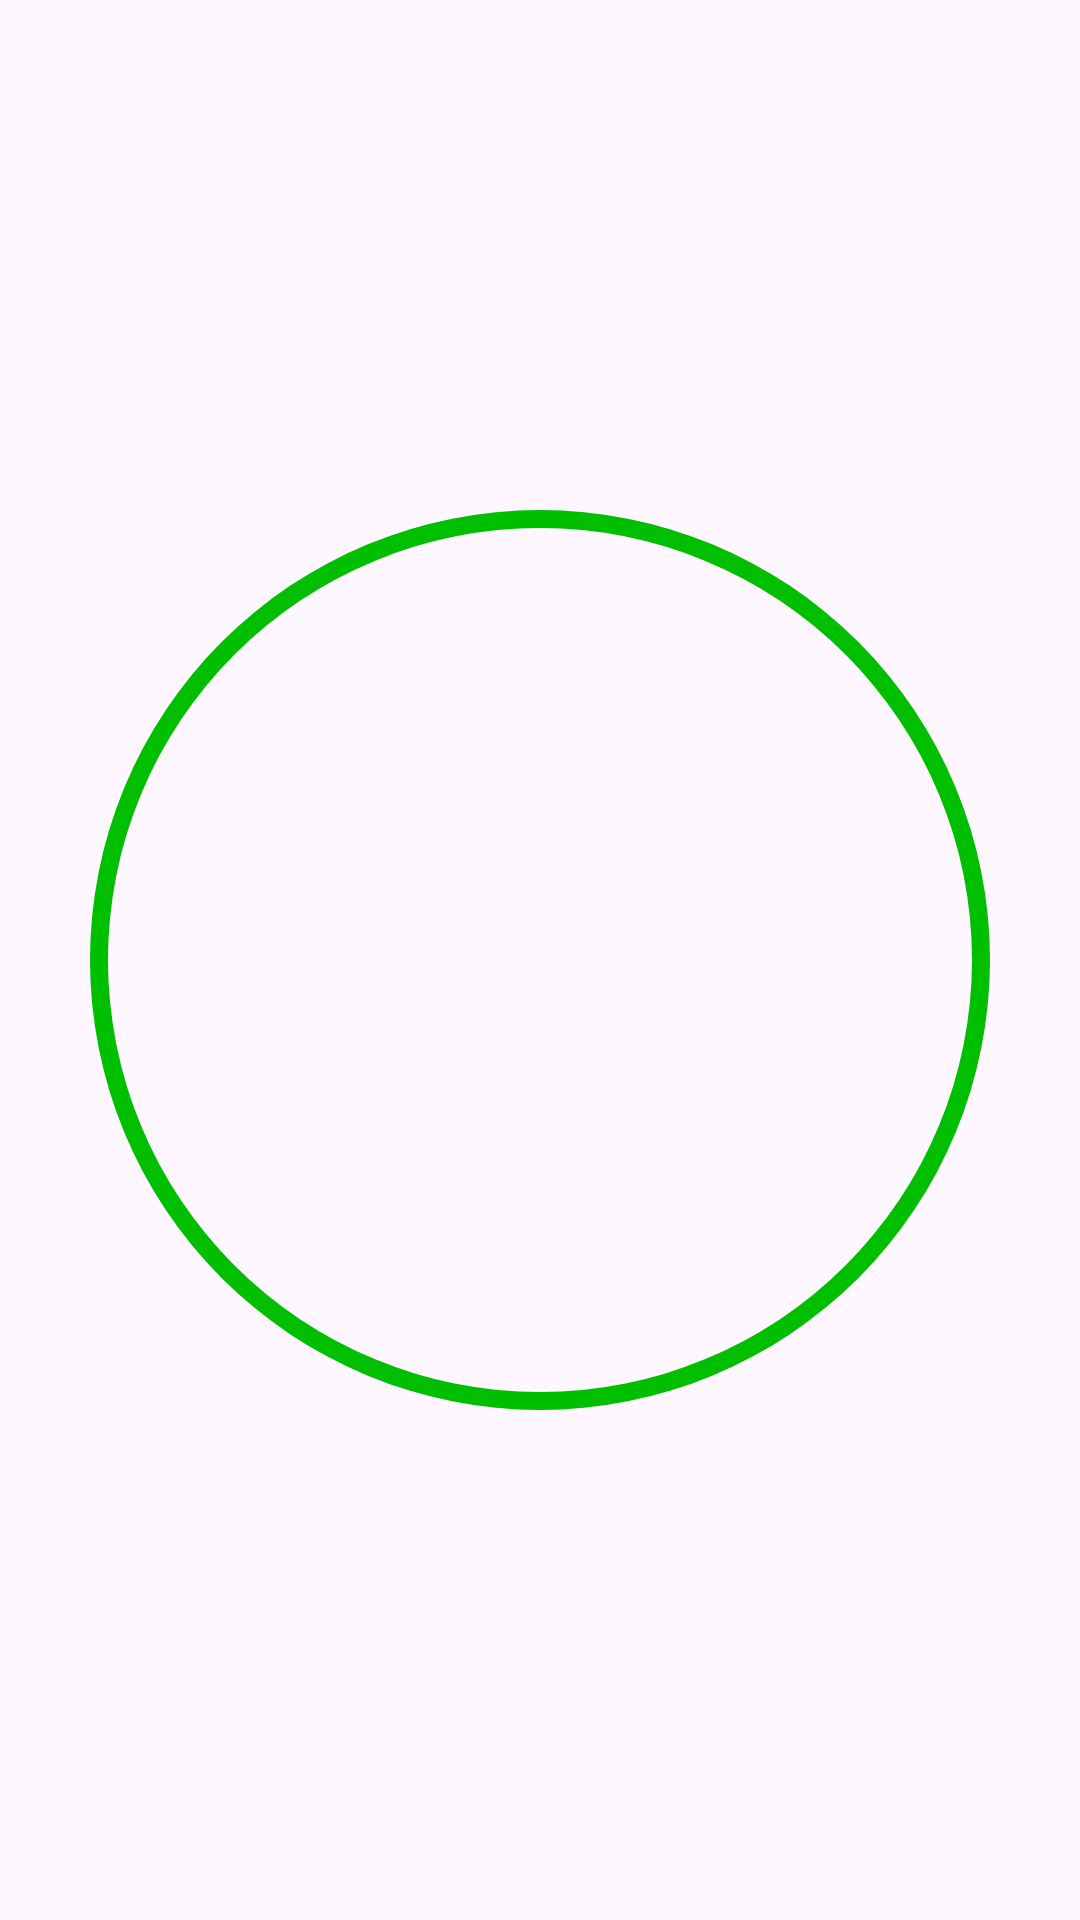

Produce the Android XML layout that renders to this screen, including the resource entries it uses.
<!-- AndroidManifest.xml: application theme Theme.BlockCalls -->
<!-- res/layout/block_pause_widget.xml -->
<FrameLayout xmlns:android="http://schemas.android.com/apk/res/android"
    style="@style/Widget.BlockCalls.AppWidget.Container"
    android:layout_width="match_parent"
    android:layout_height="match_parent"
    android:id="@+id/widget_container"
    android:theme="@style/Theme.BlockCalls.AppWidgetContainer">

    <FrameLayout
        android:layout_gravity="center"
        android:foregroundGravity="center"
        android:layout_width="match_parent"
        android:layout_height="match_parent">

        <TextView
            android:layout_gravity="center"
            android:id="@+id/widget_text_view"
            android:layout_width="wrap_content"
            android:layout_height="wrap_content"
            android:visibility="gone"
            android:text="@string/zero_value"
            android:textSize="28sp" />

        <ProgressBar
            android:layout_gravity="center"
            style="?android:attr/progressBarStyleHorizontal"
            android:id="@+id/widget_progress_bar_placeholder"
            android:layout_width="match_parent"
            android:layout_height="match_parent"
            android:background="@drawable/circle_shape"
            android:progressDrawable="@drawable/green_circular_progress_bar"
            android:progress="100"
            android:indeterminate="false"
            android:textAlignment="center" />

        <ProgressBar
            android:visibility="gone"
            android:layout_gravity="center"
            style="?android:attr/progressBarStyleHorizontal"
            android:id="@+id/widget_progress_bar"
            android:layout_width="match_parent"
            android:layout_height="match_parent"
            android:background="@drawable/circle_shape"
            android:progressDrawable="@drawable/amber_circular_progress_bar"
            android:progress="100"
            android:indeterminate="false"
            android:textAlignment="center" />
    </FrameLayout>

</FrameLayout>
<!-- resources referenced by this layout -->
<resources>
  <!-- drawable amber_circular_progress_bar (drawable) -->
  <?xml version="1.0" encoding="utf-8"?>
  <rotate
      xmlns:android="http://schemas.android.com/apk/res/android"
      android:fromDegrees="270"
      android:toDegrees="270">
  
      
      <shape
          android:innerRadiusRatio="2.5"
          android:shape="ring"
          android:thickness="6dp"
          android:useLevel="true">
          <gradient
              android:type="sweep"
              android:angle="270"
              android:startColor="#FFA000"
              android:endColor="#FF7100"/>
      </shape>
  
  </rotate>
  
  <!-- drawable circle_shape (drawable) -->
  <?xml version="1.0" encoding="utf-8"?>
  <shape
      xmlns:android="http://schemas.android.com/apk/res/android"
      android:shape="ring"
      android:innerRadiusRatio="2.5"
      android:thickness="0dp"
      android:useLevel="false">
  
      <solid android:color="#CCC" />
  
  </shape>
  <!-- drawable green_circular_progress_bar (drawable) -->
  <?xml version="1.0" encoding="utf-8"?>
  <rotate
      xmlns:android="http://schemas.android.com/apk/res/android"
      android:fromDegrees="270"
      android:toDegrees="270">
  
      
      <shape
          android:innerRadiusRatio="2.5"
          android:shape="ring"
          android:thickness="6dp"
          android:useLevel="true">
          <solid android:color="#00BF00"/>
      </shape>
  
  </rotate>
  
  
  <string name="zero_value">0</string>
  <style name="Widget.BlockCalls.AppWidget.Container" parent="android:Widget">
          <item name="android:id">@android:id/background</item>
          <item name="android:background">?android:attr/colorBackground</item>
      </style>
  <style name="Theme.BlockCalls" parent="Theme.MaterialComponents.DayNight.DarkActionBar">
          
          <item name="colorPrimary">@color/purple_500</item>
          <item name="colorPrimaryVariant">@color/purple_700</item>
          <item name="colorOnPrimary">@color/white</item>
          
          <item name="colorSecondary">@color/teal_200</item>
          <item name="colorSecondaryVariant">@color/teal_700</item>
          <item name="colorOnSecondary">@color/black</item>
          
          <item name="android:statusBarColor">?attr/backgroundColor</item>
          
      </style>
  <color name="purple_500">#FF6200EE</color>
  <color name="purple_700">#FF3700B3</color>
  <color name="white">#FFFFFFFF</color>
  <color name="teal_200">#FF03DAC5</color>
  <color name="teal_700">#FF018786</color>
  <color name="black">#FF000000</color>
</resources>
